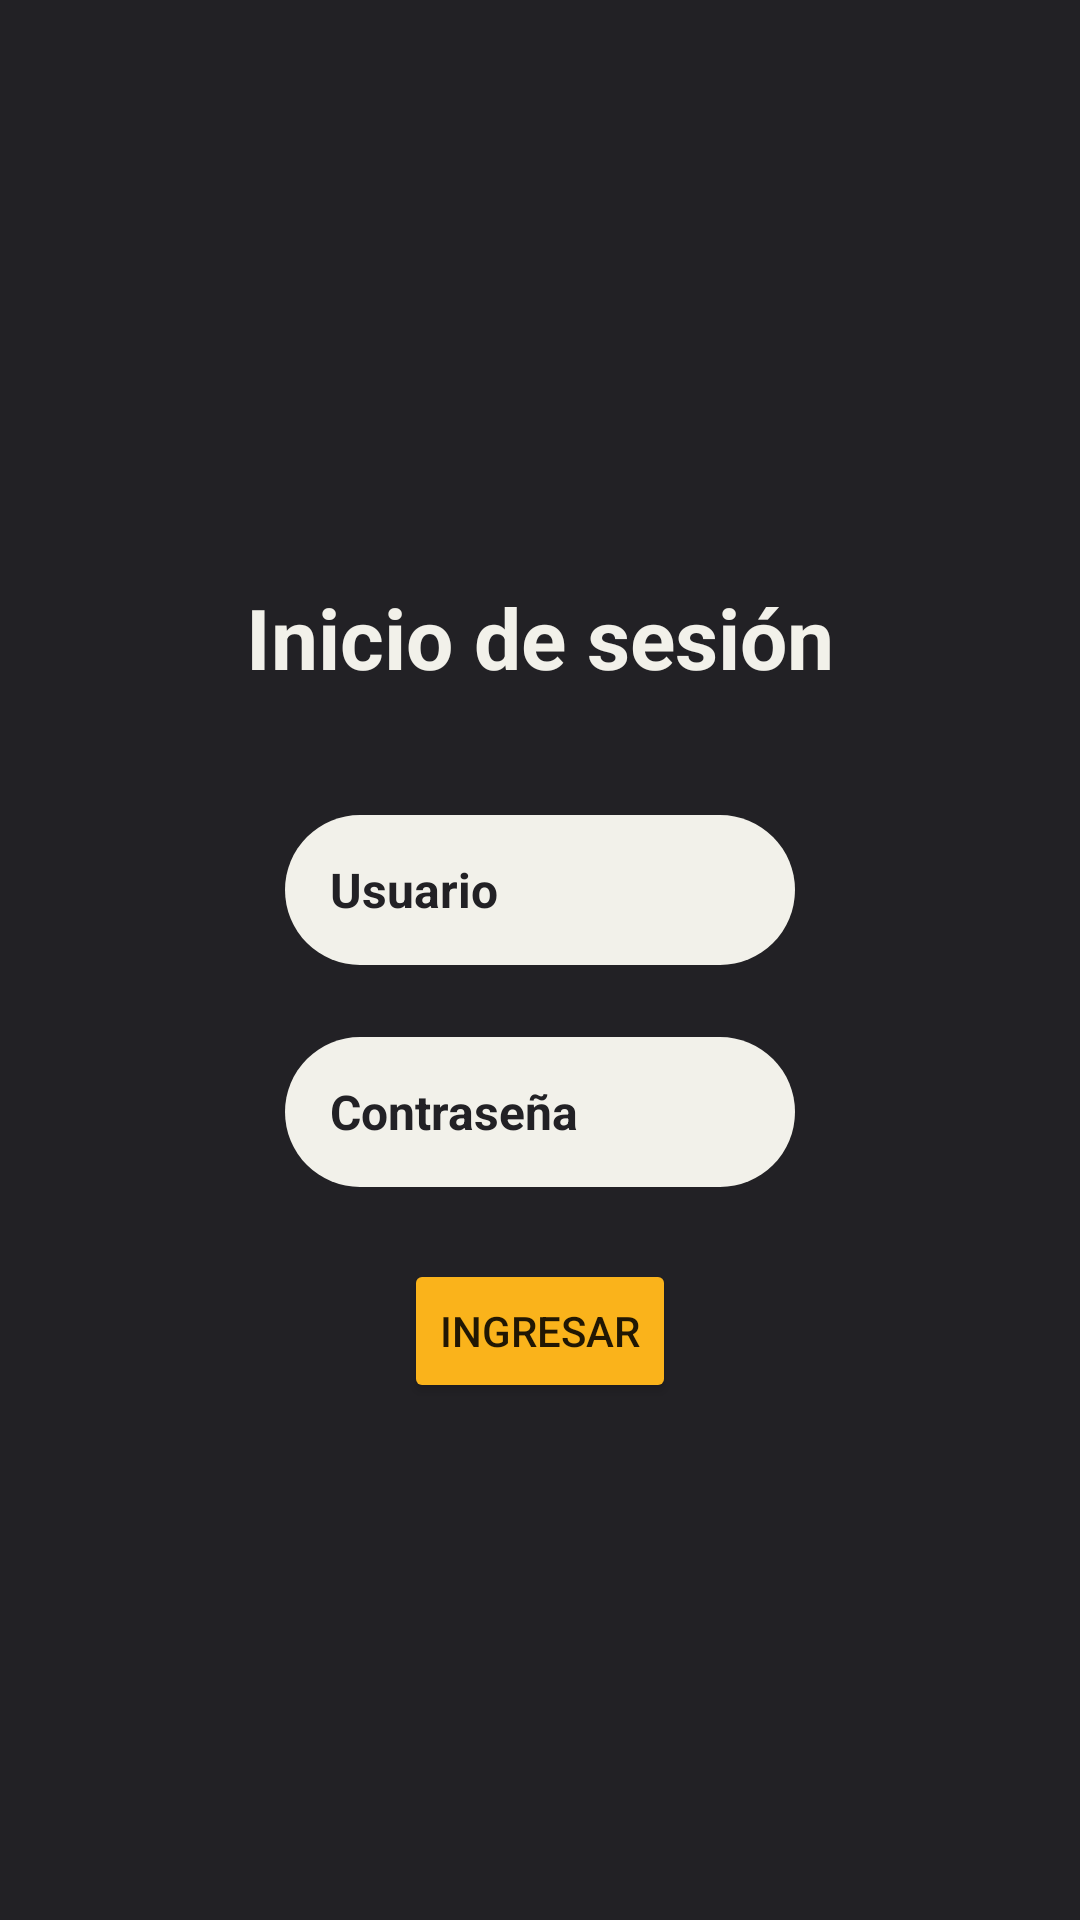

Here is an Android app screen rendered from its layout file. Give the layout XML and the strings, colors and styles it references.
<!-- AndroidManifest.xml: activity theme Theme.Fitlifecenter.NoActionBar -->
<!-- res/layout/activity_login.xml -->
<androidx.constraintlayout.widget.ConstraintLayout
    xmlns:android="http://schemas.android.com/apk/res/android"
    xmlns:app="http://schemas.android.com/apk/res-auto"
    xmlns:tools="http://schemas.android.com/tools"
    android:id="@+id/main"
    tools:context=".LoginActivity"
    android:layout_centerHorizontal="true"
    android:layout_centerVertical="true"
    android:background="?attr/colorPrimary"
    android:layout_width="match_parent"
    android:layout_height="match_parent"
    android:padding="16dp">

    <TextView
        android:id="@+id/txtTitle"
        android:layout_width="wrap_content"
        android:layout_height="wrap_content"
        android:gravity="center"
        android:text="@string/login_title"
        android:textAllCaps="false"
        android:textColor="?attr/colorOnPrimary"
        android:textSize="28sp"
        android:lines="2"
        android:textStyle="bold"
        app:layout_constraintBottom_toBottomOf="parent"
        app:layout_constraintEnd_toEndOf="parent"
        app:layout_constraintStart_toStartOf="parent"
        app:layout_constraintTop_toTopOf="parent"
        app:layout_constraintVertical_bias="0.3" />

    <EditText
        android:id="@+id/et_username"
        android:layout_width="170dp"
        android:layout_height="50dp"
        android:layout_marginTop="24dp"
        android:ems="10"
        android:hint="@string/login_usr"
        android:inputType="text"
        android:textColorHint="?attr/colorPrimary"
        android:background="@drawable/rounded_et"
        android:paddingStart="15dp"
        android:textSize="16sp"
        android:textStyle="bold"
        app:layout_constraintEnd_toEndOf="parent"
        app:layout_constraintStart_toStartOf="parent"
        app:layout_constraintTop_toBottomOf="@id/txtTitle" />

    <EditText
        android:id="@+id/et_password"
        android:layout_width="170dp"
        android:layout_height="50dp"
        android:layout_marginTop="24dp"
        android:ems="10"
        android:hint="@string/login_psw"
        android:inputType="numberPassword"
        android:textColorHint="?attr/colorPrimary"
        android:background="@drawable/rounded_et"
        android:paddingStart="15dp"
        android:textSize="16sp"
        android:textStyle="bold"
        app:layout_constraintEnd_toEndOf="parent"
        app:layout_constraintStart_toStartOf="parent"
        app:layout_constraintTop_toBottomOf="@id/et_username" />

    <Button
        android:id="@+id/btn_login"
        android:layout_width="wrap_content"
        android:layout_height="wrap_content"
        android:layout_marginTop="24dp"
        android:backgroundTint="?attr/colorPrimaryVariant"
        android:onClick="onClick"
        android:text="@string/login_ingresar"
        app:layout_constraintEnd_toEndOf="parent"
        app:layout_constraintStart_toStartOf="parent"
        app:layout_constraintTop_toBottomOf="@id/et_password"
        app:tint="?attr/colorPrimary" />
</androidx.constraintlayout.widget.ConstraintLayout>
<!-- resources referenced by this layout -->
<resources>
  <!-- drawable rounded_et (drawable) -->
  <?xml version="1.0" encoding="utf-8"?>
  <shape xmlns:android="http://schemas.android.com/apk/res/android">
      
      <solid android:color="?attr/colorOnPrimary" />
  
      
      <corners android:radius="36dp" />
  </shape>
  <string name="login_ingresar">Ingresar</string>
  <string name="login_psw">Contraseña</string>
  <string name="login_title">Inicio de sesión</string>
  <string name="login_usr">Usuario</string>
  <style name="Theme.Fitlifecenter.NoActionBar">
          <item name="windowActionBar">false</item>
          <item name="windowNoTitle">true</item>
      </style>
</resources>
